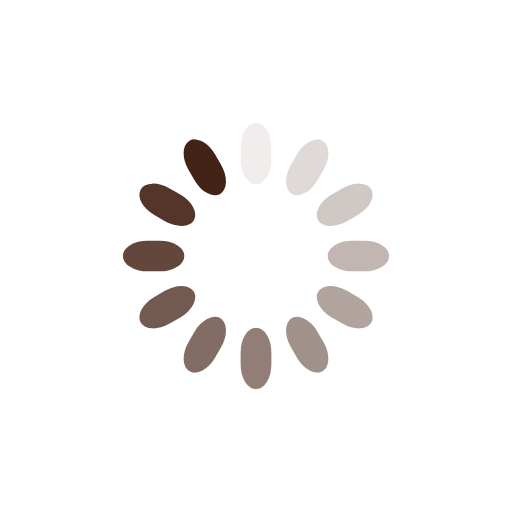
t = 0.00 s
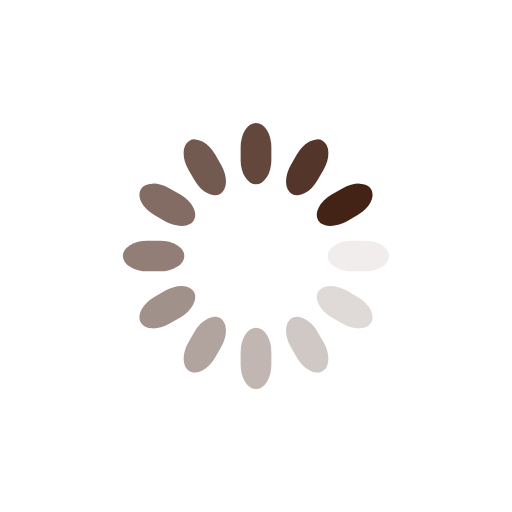
t = 0.25 s
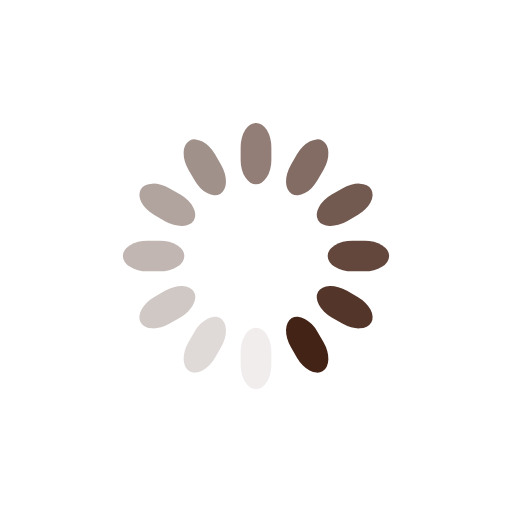
t = 0.50 s
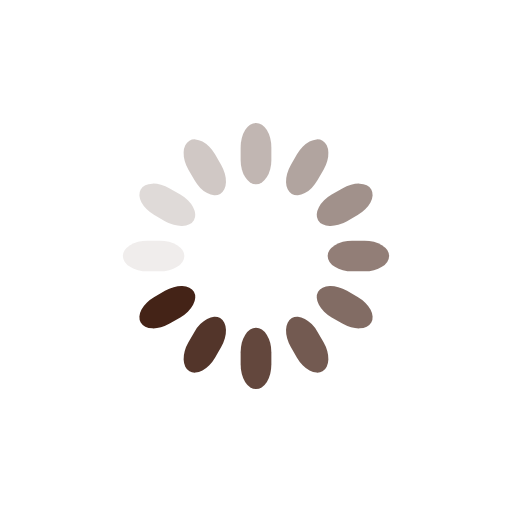
t = 0.75 s

The animated SVG that drew these frames (rendered in a browser with its animation timeline set to each time). Animation: 12 SMIL elements (animate=12); one cycle of 1.00 s, repeats indefinitely.

<svg class="lds-spinner" width="200px"  height="200px"  xmlns="http://www.w3.org/2000/svg" xmlns:xlink="http://www.w3.org/1999/xlink" viewBox="0 0 100 100" preserveAspectRatio="xMidYMid" style="background: none;"><g transform="rotate(0 50 50)">
  <rect x="47" y="24" rx="9.4" ry="4.8" width="6" height="12" fill="#442317">
    <animate attributeName="opacity" values="1;0" keyTimes="0;1" dur="1s" begin="-0.9166666666666666s" repeatCount="indefinite"></animate>
  </rect>
</g><g transform="rotate(30 50 50)">
  <rect x="47" y="24" rx="9.4" ry="4.8" width="6" height="12" fill="#442317">
    <animate attributeName="opacity" values="1;0" keyTimes="0;1" dur="1s" begin="-0.8333333333333334s" repeatCount="indefinite"></animate>
  </rect>
</g><g transform="rotate(60 50 50)">
  <rect x="47" y="24" rx="9.4" ry="4.8" width="6" height="12" fill="#442317">
    <animate attributeName="opacity" values="1;0" keyTimes="0;1" dur="1s" begin="-0.75s" repeatCount="indefinite"></animate>
  </rect>
</g><g transform="rotate(90 50 50)">
  <rect x="47" y="24" rx="9.4" ry="4.8" width="6" height="12" fill="#442317">
    <animate attributeName="opacity" values="1;0" keyTimes="0;1" dur="1s" begin="-0.6666666666666666s" repeatCount="indefinite"></animate>
  </rect>
</g><g transform="rotate(120 50 50)">
  <rect x="47" y="24" rx="9.4" ry="4.8" width="6" height="12" fill="#442317">
    <animate attributeName="opacity" values="1;0" keyTimes="0;1" dur="1s" begin="-0.5833333333333334s" repeatCount="indefinite"></animate>
  </rect>
</g><g transform="rotate(150 50 50)">
  <rect x="47" y="24" rx="9.4" ry="4.8" width="6" height="12" fill="#442317">
    <animate attributeName="opacity" values="1;0" keyTimes="0;1" dur="1s" begin="-0.5s" repeatCount="indefinite"></animate>
  </rect>
</g><g transform="rotate(180 50 50)">
  <rect x="47" y="24" rx="9.4" ry="4.8" width="6" height="12" fill="#442317">
    <animate attributeName="opacity" values="1;0" keyTimes="0;1" dur="1s" begin="-0.4166666666666667s" repeatCount="indefinite"></animate>
  </rect>
</g><g transform="rotate(210 50 50)">
  <rect x="47" y="24" rx="9.4" ry="4.8" width="6" height="12" fill="#442317">
    <animate attributeName="opacity" values="1;0" keyTimes="0;1" dur="1s" begin="-0.3333333333333333s" repeatCount="indefinite"></animate>
  </rect>
</g><g transform="rotate(240 50 50)">
  <rect x="47" y="24" rx="9.4" ry="4.8" width="6" height="12" fill="#442317">
    <animate attributeName="opacity" values="1;0" keyTimes="0;1" dur="1s" begin="-0.25s" repeatCount="indefinite"></animate>
  </rect>
</g><g transform="rotate(270 50 50)">
  <rect x="47" y="24" rx="9.4" ry="4.8" width="6" height="12" fill="#442317">
    <animate attributeName="opacity" values="1;0" keyTimes="0;1" dur="1s" begin="-0.16666666666666666s" repeatCount="indefinite"></animate>
  </rect>
</g><g transform="rotate(300 50 50)">
  <rect x="47" y="24" rx="9.4" ry="4.8" width="6" height="12" fill="#442317">
    <animate attributeName="opacity" values="1;0" keyTimes="0;1" dur="1s" begin="-0.08333333333333333s" repeatCount="indefinite"></animate>
  </rect>
</g><g transform="rotate(330 50 50)">
  <rect x="47" y="24" rx="9.4" ry="4.8" width="6" height="12" fill="#442317">
    <animate attributeName="opacity" values="1;0" keyTimes="0;1" dur="1s" begin="0s" repeatCount="indefinite"></animate>
  </rect>
</g></svg>